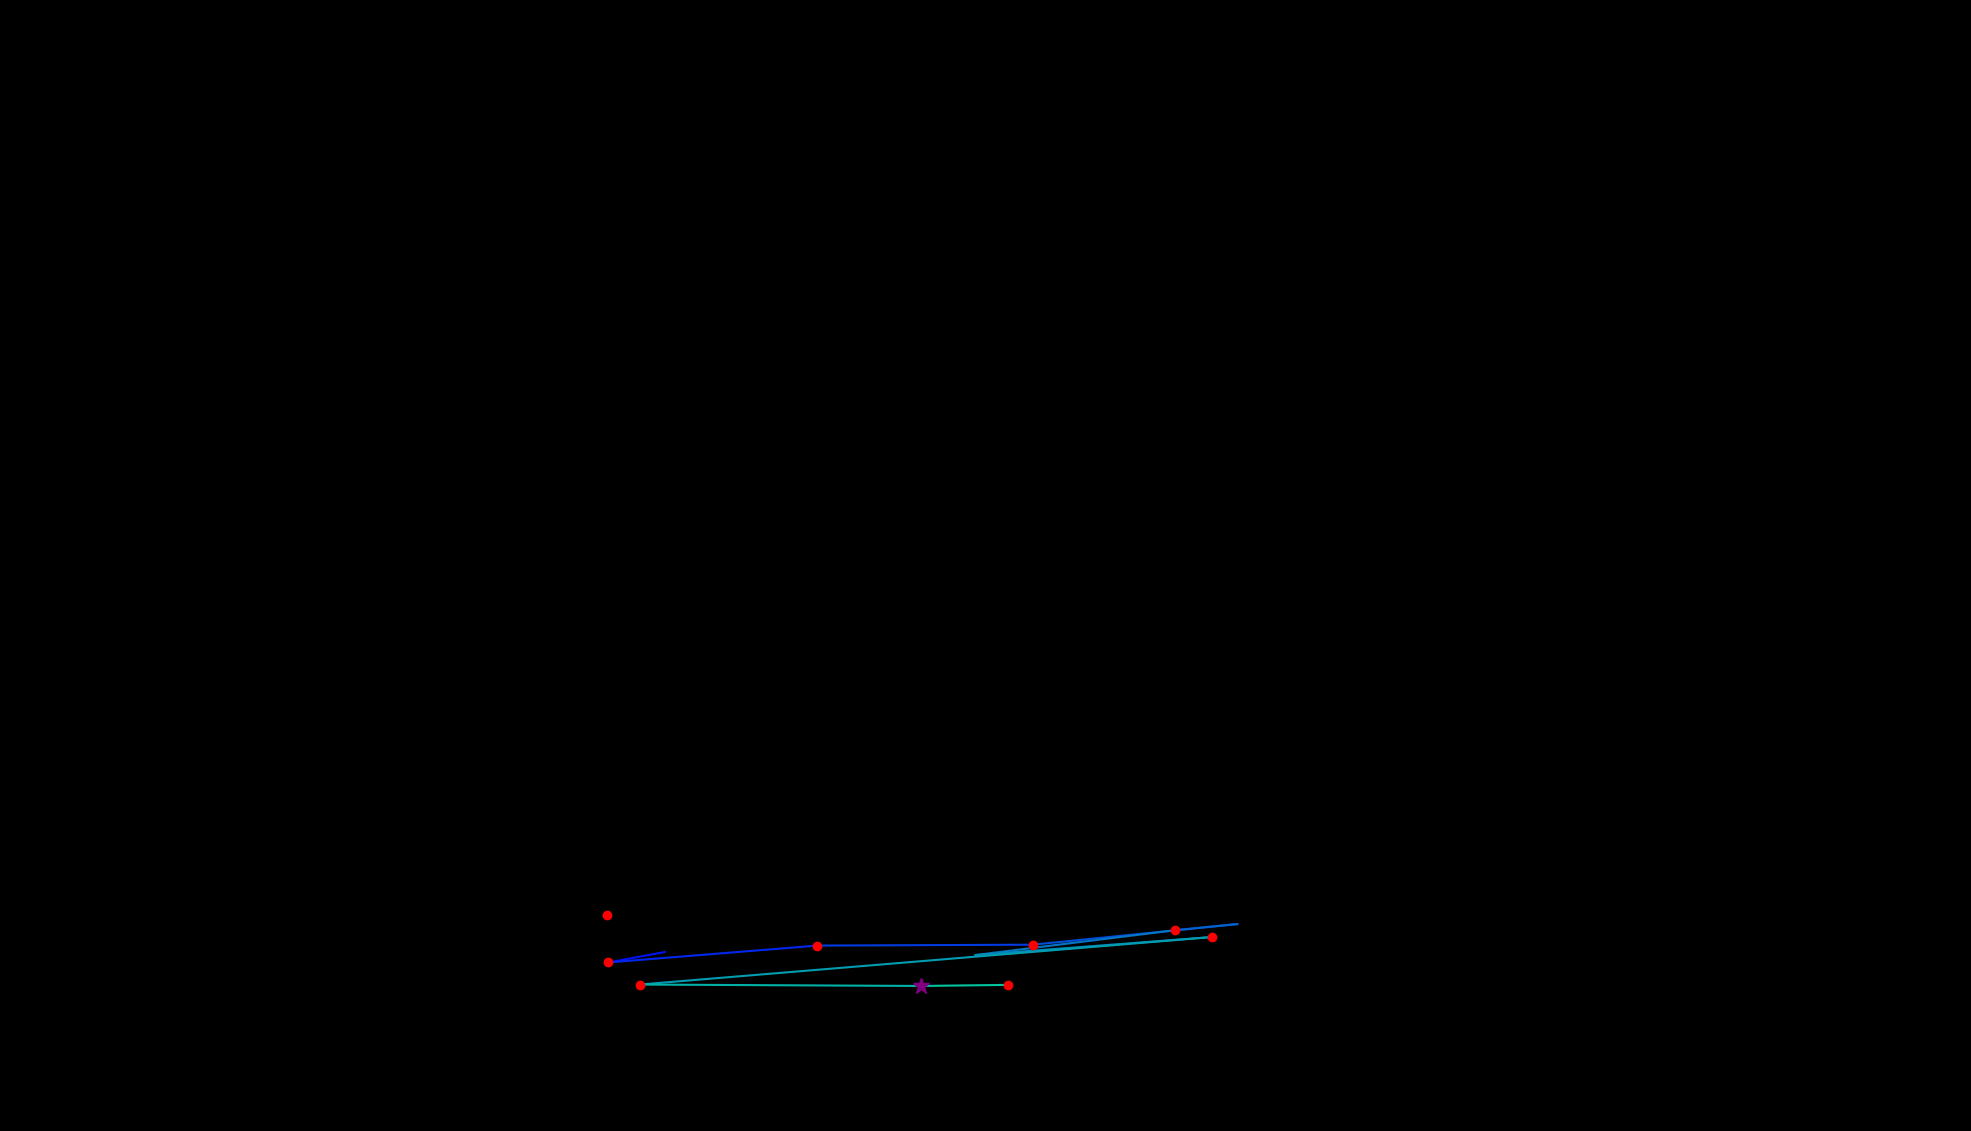

Values plotted in this chart, from the file beside it:
, fixation_id, timestamp, avg_gaze_x, avg_gaze_y, duration
0, 174.0, 53909, 788.2, 280.3, 168.7
1, 180.0, 55488, 863.3, 232.4, 96.4
2, 181.0, 55644, 790.2, 218.9, 132.5
3, 182.0, 56030, 1061, 240.8, 192.8
4, 183.0, 56307, 1341, 242, 168.7
5, 184.0, 56584, 1607, 268.7, 108.4
6, 185.0, 56717, 1526, 260.8, 192.8
7, 186.0, 56970, 1267, 228.5, 96.4
8, 187.0, 57150, 1574, 251.9, 204.8
9, 188.0, 57777, 831.1, 190.2, 241
10, 189.0, 58114, 1196, 188.3, 253
11, 190.0, 58392, 1309, 189.8, 204.8
12, 192.0, 59283, 845.2, 142.8, 96.4
